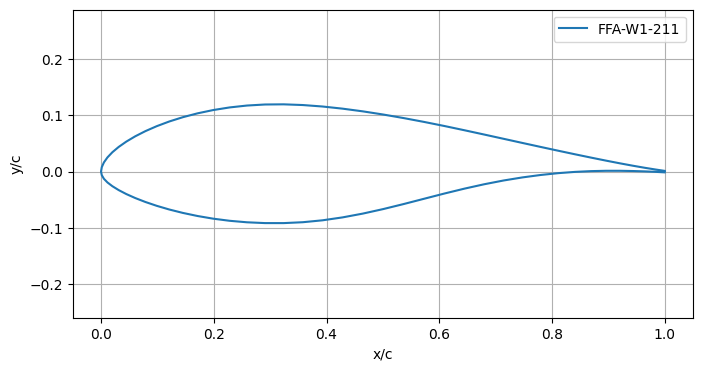

Source data for this figure (header and first rows):
x/c, yu/c, yl/c
0.00001, 0.00052, -0.00052
0.00127, 0.00779, -0.00651
0.00504, 0.01619, -0.01293
0.0113, 0.02504, -0.01937
0.02003, 0.03421, -0.02603
0.03119, 0.04358, -0.03292
0.04471, 0.05304, -0.03996
0.06053, 0.06244, -0.04702
0.07858, 0.07163, -0.05403
0.09878, 0.08046, -0.06087
0.121, 0.08878, -0.06739
0.1452, 0.09642, -0.07346
0.1712, 0.1032, -0.07893
0.1989, 0.109, -0.08365
0.2281, 0.1137, -0.08742
0.2588, 0.1171, -0.09007
0.2908, 0.1189, -0.09149
0.3239, 0.1192, -0.09152
0.3579, 0.1179, -0.08994
0.3928, 0.1153, -0.08657
0.4283, 0.1116, -0.08141
0.4642, 0.1068, -0.07468
0.5004, 0.1011, -0.06665
0.5368, 0.09483, -0.05771
0.5731, 0.08799, -0.04832
0.6092, 0.08074, -0.03903
0.6448, 0.07319, -0.03033
0.6799, 0.06557, -0.02255
0.7143, 0.05802, -0.01588
0.7477, 0.05066, -0.01042
0.7801, 0.04358, -0.00611
0.8112, 0.03686, -0.00288
0.841, 0.03054, -0.00064
0.8693, 0.02468, 0.00071
0.8959, 0.01932, 0.0013
0.9207, 0.0145, 0.00129
0.9436, 0.01027, 0.00089
0.9646, 0.00663, 0.00024
0.9834, 0.00362, -0.00057
1, 0.00114, -0.00148
